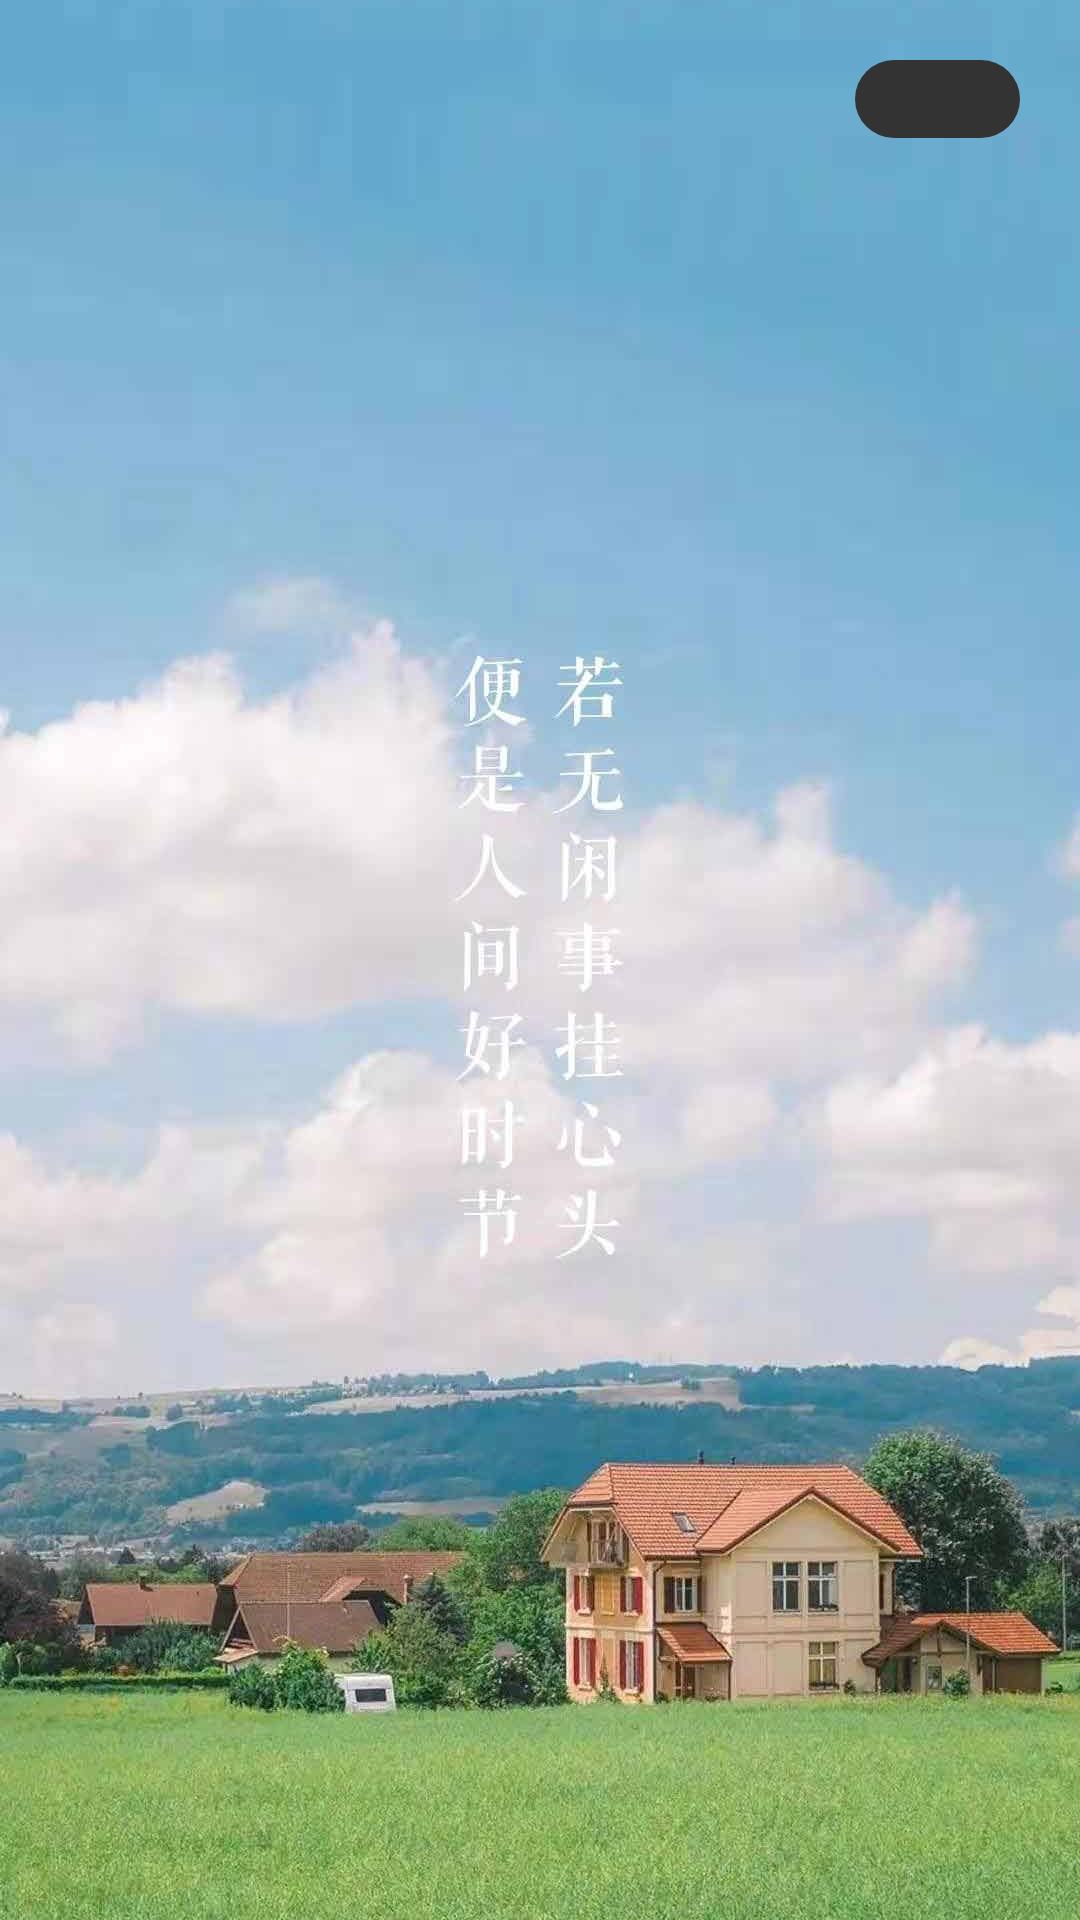

This screen was rendered from an Android layout file. Write that file and the resources it references.
<!-- AndroidManifest.xml: application theme AppTheme -->
<!-- res/layout/activity_splash.xml -->
<?xml version="1.0" encoding="utf-8"?>
<RelativeLayout
    xmlns:android="http://schemas.android.com/apk/res/android"
    xmlns:app="http://schemas.android.com/apk/res-auto"
    xmlns:tools="http://schemas.android.com/tools"
    android:layout_width="match_parent"
    android:layout_height="match_parent"
    tools:context="com.example.weight.SplashActivity">

    <ImageView
        android:src="@mipmap/bg1"
        android:scaleType="centerCrop"
        android:layout_width="match_parent"
        android:layout_height="match_parent" />

    <TextView
        android:id="@+id/tv_time"
        android:layout_width="55dp"
        android:layout_height="26dp"
        android:layout_alignParentRight="true"
        android:layout_marginTop="20dp"
        android:layout_marginRight="20dp"
        android:text=""
        android:textColor="#FFFFFF"
        android:gravity="center"
        android:textSize="10sp"
        android:background="@drawable/time_bg" />

</RelativeLayout>
<!-- resources referenced by this layout -->
<resources>
  <!-- drawable time_bg (drawable) -->
  <?xml version="1.0" encoding="utf-8"?>
  <shape xmlns:android="http://schemas.android.com/apk/res/android" android:shape="rectangle">
  
      <solid android:color="#333333"/>
  
      <corners android:radius="13dp"/>
  
  </shape>
  <!-- mipmap bg1: jpg bitmap (mipmap-xxhdpi, 85902 bytes) -->
  <style name="AppTheme" parent="Theme.AppCompat.Light.DarkActionBar">
          
          <item name="colorPrimary">@color/colorPrimary</item>
          <item name="colorPrimaryDark">@color/colorPrimaryDark</item>
          <item name="colorAccent">@color/colorAccent</item>
      </style>
  <color name="colorPrimary">#008577</color>
  <color name="colorPrimaryDark">#00574B</color>
  <color name="colorAccent">#FE8E46</color>
</resources>
